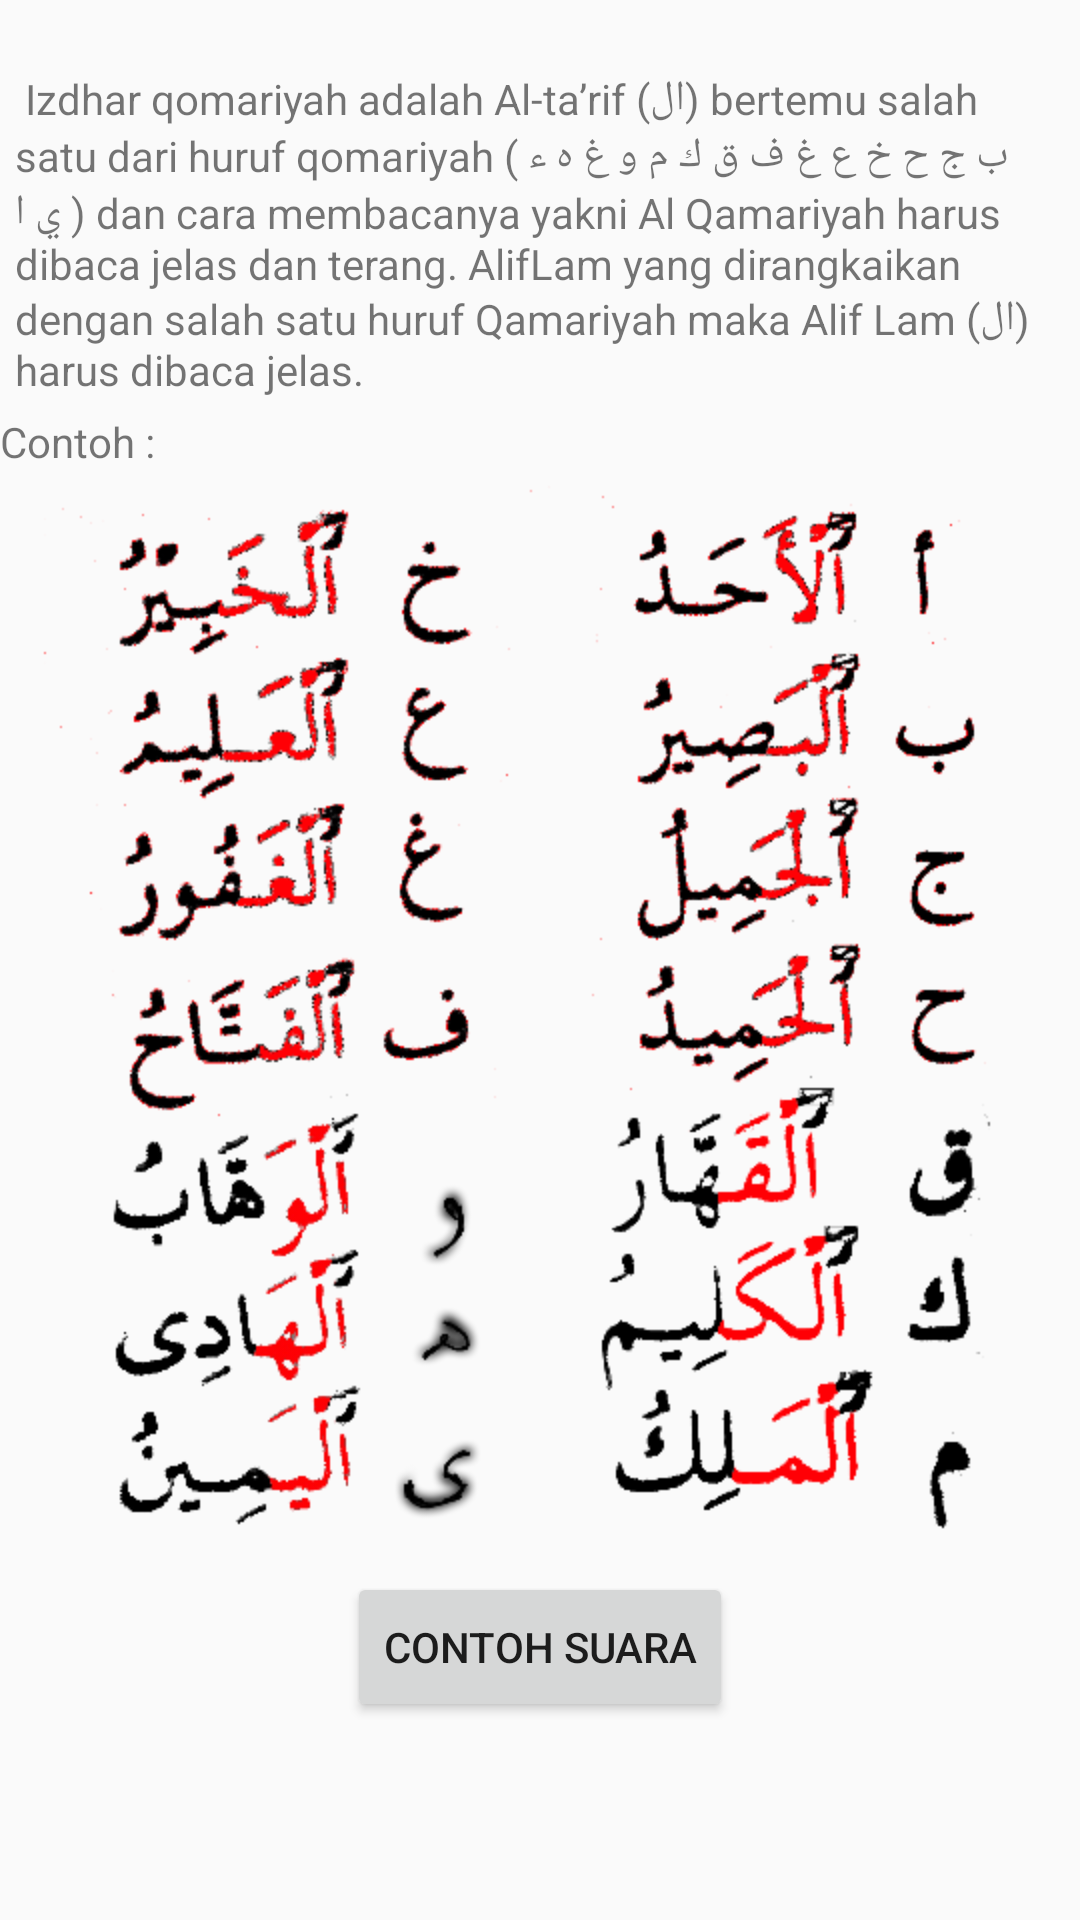

Reconstruct the res/layout file that produces this screen, plus the resources it refers to.
<!-- AndroidManifest.xml: application theme AppTheme -->
<!-- res/layout/fragment_qom.xml -->
<?xml version="1.0" encoding="utf-8"?>
<LinearLayout xmlns:android="http://schemas.android.com/apk/res/android"
    android:orientation="vertical" android:layout_width="match_parent"
    android:layout_height="match_parent">
	<ScrollView 
	    android:layout_width="fill_parent"
		android:layout_height="fill_parent">
		<LinearLayout 
			android:orientation="vertical" android:layout_width="fill_parent"
			android:layout_height="fill_parent">
	<TextView
        android:padding="5.0dip"
        android:layout_width="fill_parent"
        android:layout_height="wrap_content"
        android:text="@string/qom"
        android:id="@+id/textView"
        android:layout_gravity="center"
        android:gravity="left" />
	<TextView
        android:layout_width="fill_parent"
        android:layout_height="wrap_content"
        android:text="Contoh :"
        android:id="@+id/textView"
        android:layout_gravity="center"
        android:gravity="left" />
	<ImageView
        android:layout_width="fill_parent"
        android:layout_height="wrap_content"
        android:src="@drawable/qom"
        android:id="@+id/img"
        android:layout_gravity="center"
        android:gravity="left" />
    <Button
        android:layout_width="wrap_content"
        android:layout_height="50.0dip"
        android:text="Contoh Suara"
        android:id="@+id/qom"
        android:layout_gravity="center"
        android:gravity="center_vertical|center_horizontal" />
		</LinearLayout></ScrollView>
</LinearLayout>
<!-- resources referenced by this layout -->
<resources>
  <!-- drawable qom: png bitmap (drawable-hdpi, 60920 bytes) -->
  <string name="qom">\n
  Izdhar qomariyah adalah Al-ta’rif (ال) bertemu salah satu dari huruf qomariyah ( ب ج ح خ ع غ ف ق ك م و غ ه ء ي ا ) dan cara membacanya yakni Al Qamariyah harus dibaca jelas dan terang. AlifLam yang dirangkaikan dengan salah satu huruf Qamariyah maka Alif Lam (ال) harus dibaca jelas.</string>
  <style name="AppTheme" parent="Theme.AppCompat.Light.DarkActionBar">
          
      </style>
</resources>
